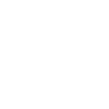
t = 0.00 s
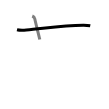
t = 1.50 s
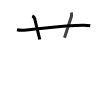
t = 2.75 s
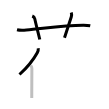
t = 4.25 s
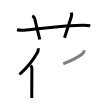
t = 5.50 s
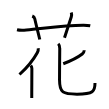
t = 7.00 s

The animated SVG that drew these frames (rendered in a browser with its animation timeline set to each time). Animation: 7 SMIL elements (animate=7); one cycle of 7.00 s.

<svg width="109px" height="109px" viewBox="0 0 px 109px" xmlns="http://www.w3.org/2000/svg" xmlns:xlink="http://www.w3.org/1999/xlink" xml:space="preserve" version="1.1"  baseProfile="full">
<path d="M17,29.77c3,0.73,6.35,0.54,9.37,0.29c16.22-1.35,36.31-4.64,56.76-4.79c2.4-0.02,4.77,0.04,7.12,0.51" style="fill:none;stroke:black;stroke-width:3;opacity:0">
  <animate attributeType="CSS" attributeName="opacity" from="0" to="1" begin="0s" dur="1s" repeatCount="0" fill="freeze" />
</path>
<path d="M32.25,16c1.25,0.5,2.25,1.62,2.5,2.75c1.33,5.97,4.86,19.92,5,20.75" style="fill:none;stroke:black;stroke-width:3;opacity:0">
  <animate attributeType="CSS" attributeName="opacity" from="0" to="1" begin="1s" dur="1s" repeatCount="0" fill="freeze" />
</path>
<path d="M71.25,12.5c0.42,1.18,0.47,3.05,0,4.5c-2.19,6.77-6.14,19.12-6.75,20.75" style="fill:none;stroke:black;stroke-width:3;opacity:0">
  <animate attributeType="CSS" attributeName="opacity" from="0" to="1" begin="2s" dur="1s" repeatCount="0" fill="freeze" />
</path>
<path d="M38.25,48.25c0.25,1.75-0.37,3.31-0.98,4.44C33.25,60,24.8,69.67,19.5,74.5" style="fill:none;stroke:black;stroke-width:3;opacity:0">
  <animate attributeType="CSS" attributeName="opacity" from="0" to="1" begin="3s" dur="1s" repeatCount="0" fill="freeze" />
</path>
<path d="M30.75,65.5c0.75,1,1.12,1.97,1.12,3c0,6.64-0.08,16.47-0.11,24c-0.01,1.96-0.01,3.82-0.01,5.5" style="fill:none;stroke:black;stroke-width:3;opacity:0">
  <animate attributeType="CSS" attributeName="opacity" from="0" to="1" begin="4s" dur="1s" repeatCount="0" fill="freeze" />
</path>
<path d="M84.25,50.25c-0.12,1.62-0.84,2.87-2,3.75c-4.62,3.5-11,6.75-19,9.75" style="fill:none;stroke:black;stroke-width:3;opacity:0">
  <animate attributeType="CSS" attributeName="opacity" from="0" to="1" begin="5s" dur="1s" repeatCount="0" fill="freeze" />
</path>
<path d="M58.25,43.75c1.06,1.06,1.5,2.5,1.5,4.75c0,2.96-0.22,20.59-0.22,31.25C59.53,93,63,94.15,77,94.15c16.25,0,18-2.65,18-11.15" style="fill:none;stroke:black;stroke-width:3;opacity:0">
  <animate attributeType="CSS" attributeName="opacity" from="0" to="1" begin="6s" dur="1s" repeatCount="0" fill="freeze" />
</path>
</svg>
